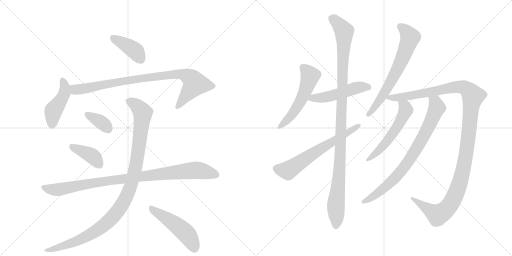
t = 0.00 s
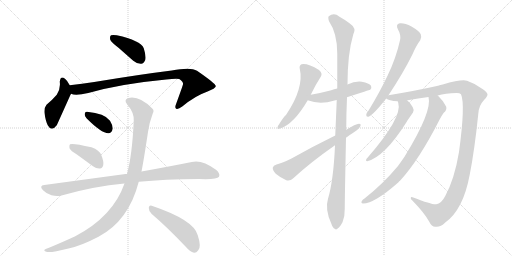
t = 2.60 s
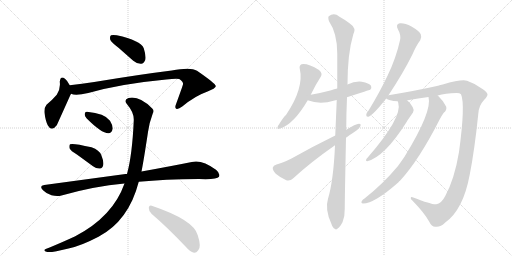
t = 5.20 s
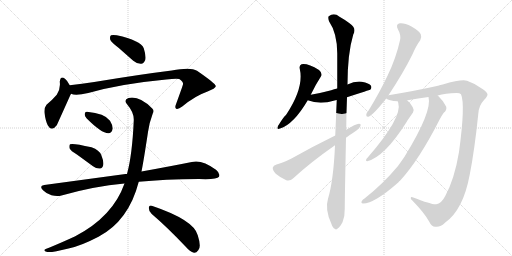
t = 7.80 s
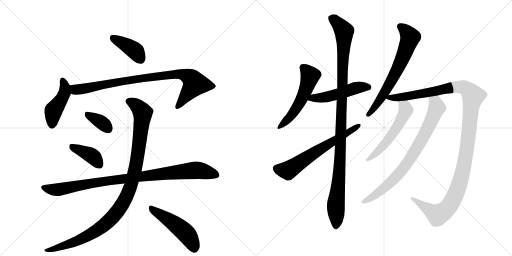
t = 10.40 s
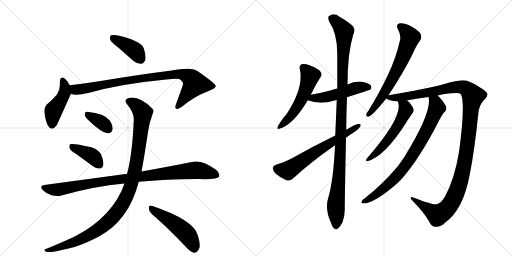
t = 12.99 s

The animated SVG that drew these frames (rendered in a browser with its animation timeline set to each time). Animation: 16 CSS @keyframes rules; one cycle of 12.99 s.

<svg version="1.1" viewBox="0 0 2048 1024" xmlns="http://www.w3.org/2000/svg">
  <g stroke="lightgray" stroke-dasharray="1,1" stroke-width="1" transform="scale(4, 4)">
    <line x1="0" y1="0" x2="256" y2="256"></line>
    <line x1="256" y1="0" x2="0" y2="256"></line>
    <line x1="128" y1="0" x2="128" y2="256"></line>
    <line x1="0" y1="128" x2="256" y2="128"></line>
    <line x1="256" y1="0" x2="512" y2="256"></line>
    <line x1="512" y1="0" x2="256" y2="256"></line>
    <line x1="384" y1="0" x2="384" y2="256"></line>
    <line x1="256" y1="128" x2="512" y2="128"></line>
  </g>
<g transform="scale(1, -1) translate(0, -850)">
   <style type="text/css">
    @keyframes keyframes0 {
      from {
       stroke: black;
       stroke-dashoffset: 399;
       stroke-width: 128;
       }
       56% {
       animation-timing-function: step-end;
       stroke: black;
       stroke-dashoffset: 0;
       stroke-width: 128;
       }
       to {
       stroke: black;
       stroke-width: 1024;
       }
       }
       #make-me-a-hanzi-animation-0 {
         animation: keyframes0 0.574707s both;
         animation-delay: 0.000000s;
         animation-timing-function: linear;
       }
    @keyframes keyframes1 {
      from {
       stroke: black;
       stroke-dashoffset: 447;
       stroke-width: 128;
       }
       59% {
       animation-timing-function: step-end;
       stroke: black;
       stroke-dashoffset: 0;
       stroke-width: 128;
       }
       to {
       stroke: black;
       stroke-width: 1024;
       }
       }
       #make-me-a-hanzi-animation-1 {
         animation: keyframes1 0.613770s both;
         animation-delay: 0.574707s;
         animation-timing-function: linear;
       }
    @keyframes keyframes2 {
      from {
       stroke: black;
       stroke-dashoffset: 887;
       stroke-width: 128;
       }
       74% {
       animation-timing-function: step-end;
       stroke: black;
       stroke-dashoffset: 0;
       stroke-width: 128;
       }
       to {
       stroke: black;
       stroke-width: 1024;
       }
       }
       #make-me-a-hanzi-animation-2 {
         animation: keyframes2 0.971842s both;
         animation-delay: 1.188477s;
         animation-timing-function: linear;
       }
    @keyframes keyframes3 {
      from {
       stroke: black;
       stroke-dashoffset: 354;
       stroke-width: 128;
       }
       54% {
       animation-timing-function: step-end;
       stroke: black;
       stroke-dashoffset: 0;
       stroke-width: 128;
       }
       to {
       stroke: black;
       stroke-width: 1024;
       }
       }
       #make-me-a-hanzi-animation-3 {
         animation: keyframes3 0.538086s both;
         animation-delay: 2.160319s;
         animation-timing-function: linear;
       }
    @keyframes keyframes4 {
      from {
       stroke: black;
       stroke-dashoffset: 396;
       stroke-width: 128;
       }
       56% {
       animation-timing-function: step-end;
       stroke: black;
       stroke-dashoffset: 0;
       stroke-width: 128;
       }
       to {
       stroke: black;
       stroke-width: 1024;
       }
       }
       #make-me-a-hanzi-animation-4 {
         animation: keyframes4 0.572266s both;
         animation-delay: 2.698405s;
         animation-timing-function: linear;
       }
    @keyframes keyframes5 {
      from {
       stroke: black;
       stroke-dashoffset: 956;
       stroke-width: 128;
       }
       76% {
       animation-timing-function: step-end;
       stroke: black;
       stroke-dashoffset: 0;
       stroke-width: 128;
       }
       to {
       stroke: black;
       stroke-width: 1024;
       }
       }
       #make-me-a-hanzi-animation-5 {
         animation: keyframes5 1.027995s both;
         animation-delay: 3.270671s;
         animation-timing-function: linear;
       }
    @keyframes keyframes6 {
      from {
       stroke: black;
       stroke-dashoffset: 1071;
       stroke-width: 128;
       }
       78% {
       animation-timing-function: step-end;
       stroke: black;
       stroke-dashoffset: 0;
       stroke-width: 128;
       }
       to {
       stroke: black;
       stroke-width: 1024;
       }
       }
       #make-me-a-hanzi-animation-6 {
         animation: keyframes6 1.121582s both;
         animation-delay: 4.298665s;
         animation-timing-function: linear;
       }
    @keyframes keyframes7 {
      from {
       stroke: black;
       stroke-dashoffset: 494;
       stroke-width: 128;
       }
       62% {
       animation-timing-function: step-end;
       stroke: black;
       stroke-dashoffset: 0;
       stroke-width: 128;
       }
       to {
       stroke: black;
       stroke-width: 1024;
       }
       }
       #make-me-a-hanzi-animation-7 {
         animation: keyframes7 0.652018s both;
         animation-delay: 5.420247s;
         animation-timing-function: linear;
       }
    @keyframes keyframes8 {
      from {
       stroke: black;
       stroke-dashoffset: 536;
       stroke-width: 128;
       }
       64% {
       animation-timing-function: step-end;
       stroke: black;
       stroke-dashoffset: 0;
       stroke-width: 128;
       }
       to {
       stroke: black;
       stroke-width: 1024;
       }
       }
       #make-me-a-hanzi-animation-8 {
         animation: keyframes8 0.686198s both;
         animation-delay: 6.072266s;
         animation-timing-function: linear;
       }
    @keyframes keyframes9 {
      from {
       stroke: black;
       stroke-dashoffset: 502;
       stroke-width: 128;
       }
       62% {
       animation-timing-function: step-end;
       stroke: black;
       stroke-dashoffset: 0;
       stroke-width: 128;
       }
       to {
       stroke: black;
       stroke-width: 1024;
       }
       }
       #make-me-a-hanzi-animation-9 {
         animation: keyframes9 0.658529s both;
         animation-delay: 6.758464s;
         animation-timing-function: linear;
       }
    @keyframes keyframes10 {
      from {
       stroke: black;
       stroke-dashoffset: 1107;
       stroke-width: 128;
       }
       78% {
       animation-timing-function: step-end;
       stroke: black;
       stroke-dashoffset: 0;
       stroke-width: 128;
       }
       to {
       stroke: black;
       stroke-width: 1024;
       }
       }
       #make-me-a-hanzi-animation-10 {
         animation: keyframes10 1.150879s both;
         animation-delay: 7.416992s;
         animation-timing-function: linear;
       }
    @keyframes keyframes11 {
      from {
       stroke: black;
       stroke-dashoffset: 638;
       stroke-width: 128;
       }
       67% {
       animation-timing-function: step-end;
       stroke: black;
       stroke-dashoffset: 0;
       stroke-width: 128;
       }
       to {
       stroke: black;
       stroke-width: 1024;
       }
       }
       #make-me-a-hanzi-animation-11 {
         animation: keyframes11 0.769206s both;
         animation-delay: 8.567871s;
         animation-timing-function: linear;
       }
    @keyframes keyframes12 {
      from {
       stroke: black;
       stroke-dashoffset: 667;
       stroke-width: 128;
       }
       68% {
       animation-timing-function: step-end;
       stroke: black;
       stroke-dashoffset: 0;
       stroke-width: 128;
       }
       to {
       stroke: black;
       stroke-width: 1024;
       }
       }
       #make-me-a-hanzi-animation-12 {
         animation: keyframes12 0.792806s both;
         animation-delay: 9.337077s;
         animation-timing-function: linear;
       }
    @keyframes keyframes13 {
      from {
       stroke: black;
       stroke-dashoffset: 1251;
       stroke-width: 128;
       }
       80% {
       animation-timing-function: step-end;
       stroke: black;
       stroke-dashoffset: 0;
       stroke-width: 128;
       }
       to {
       stroke: black;
       stroke-width: 1024;
       }
       }
       #make-me-a-hanzi-animation-13 {
         animation: keyframes13 1.268066s both;
         animation-delay: 10.129883s;
         animation-timing-function: linear;
       }
    @keyframes keyframes14 {
      from {
       stroke: black;
       stroke-dashoffset: 554;
       stroke-width: 128;
       }
       64% {
       animation-timing-function: step-end;
       stroke: black;
       stroke-dashoffset: 0;
       stroke-width: 128;
       }
       to {
       stroke: black;
       stroke-width: 1024;
       }
       }
       #make-me-a-hanzi-animation-14 {
         animation: keyframes14 0.700846s both;
         animation-delay: 11.397949s;
         animation-timing-function: linear;
       }
    @keyframes keyframes15 {
      from {
       stroke: black;
       stroke-dashoffset: 792;
       stroke-width: 128;
       }
       72% {
       animation-timing-function: step-end;
       stroke: black;
       stroke-dashoffset: 0;
       stroke-width: 128;
       }
       to {
       stroke: black;
       stroke-width: 1024;
       }
       }
       #make-me-a-hanzi-animation-15 {
         animation: keyframes15 0.894531s both;
         animation-delay: 12.098796s;
         animation-timing-function: linear;
       }
</style>
<path d="M 474 659 L 533 607 Q 548 594 565 595 Q 575 596 581 610 Q 585 626 575 657 Q 563 688 467 709 Q 451 712 444 709 Q 438 705 441 691 Q 445 681 474 659 Z" fill="lightgray"></path> 
<path d="M 279 509 Q 270 527 261 534 Q 242 550 239 523 Q 243 496 227 471 Q 211 452 186 431 Q 176 419 178 398 Q 182 367 191 349 Q 206 321 227 349 Q 230 355 282 471 Q 283 472 284 475 C 290 488 290 488 279 509 Z" fill="lightgray"></path> 
<path d="M 284 475 Q 302 466 353 478 Q 483 515 665 532 Q 702 536 717 534 Q 735 521 732 513 Q 732 510 704 433 Q 698 418 705 415 Q 712 411 729 424 Q 781 467 828 483 Q 865 498 863 506 Q 862 516 788 567 Q 763 583 687 568 Q 558 552 377 522 Q 328 515 279 509 C 249 505 255 481 284 475 Z" fill="lightgray"></path> 
<path d="M 346 377 Q 407 316 434 317 Q 447 317 451 336 Q 451 349 440 367 Q 419 397 348 403 Q 338 404 339 393 Q 338 384 346 377 Z" fill="lightgray"></path> 
<path d="M 309 231 L 372 185 Q 385 175 400 176 Q 410 177 413 190 Q 416 203 405 230 Q 398 249 366 261 Q 290 279 280 273 Q 276 269 278 257 Q 282 247 309 231 Z" fill="lightgray"></path> 
<path d="M 555 123 Q 657 133 796 134 Q 868 131 876 143 Q 882 156 864 171 Q 807 213 767 202 Q 688 186 566 164 L 508 154 Q 505 155 502 154 L 177 110 Q 155 107 172 89 Q 187 74 206 69 Q 228 63 246 68 Q 375 105 498 116 L 555 123 Z" fill="lightgray"></path> 
<path d="M 498 116 Q 452 -16 301 -95 Q 256 -116 196 -141 Q 183 -145 179 -148 Q 173 -154 189 -158 Q 207 -161 274 -144 Q 323 -134 394 -97 Q 515 -33 555 123 L 566 164 Q 575 209 592 322 Q 596 356 611 396 Q 618 408 609 416 Q 557 468 514 458 Q 493 451 509 432 Q 537 399 535 368 Q 529 230 508 154 L 498 116 Z" fill="lightgray"></path> 
<path d="M 607 -6 Q 668 -58 742 -136 Q 760 -157 776 -161 Q 785 -162 793 -151 Q 806 -138 791 -91 Q 776 -30 607 27 Q 597 31 595 19 Q 595 4 607 -6 Z" fill="lightgray"></path> 
<path d="M 1243 471 Q 1262 511 1283 543 Q 1292 556 1276 570 Q 1230 598 1206 593 Q 1196 589 1199 575 Q 1217 499 1144 390 Q 1137 387 1112 346 Q 1105 330 1120 336 Q 1174 352 1231 449 L 1243 471 Z" fill="lightgray"></path> 
<path d="M 1388 461 Q 1479 491 1481 491 Q 1488 498 1484 507 Q 1477 517 1447 523 Q 1419 526 1390 512 L 1349 496 Q 1336 493 1325 489 Q 1288 479 1243 471 C 1213 466 1203 459 1231 449 Q 1279 430 1338 448 Q 1342 449 1347 450 L 1388 461 Z" fill="lightgray"></path> 
<path d="M 1340 269 Q 1334 128 1312 55 Q 1299 13 1325 -44 Q 1331 -62 1339 -65 Q 1345 -71 1352 -63 Q 1359 -59 1370 -39 Q 1380 -14 1379 16 Q 1379 53 1384 299 L 1385 331 Q 1385 392 1388 461 L 1390 512 Q 1390 635 1413 712 Q 1428 737 1398 757 Q 1383 769 1358 783 Q 1336 801 1315 785 Q 1311 781 1316 765 Q 1349 717 1349 636 Q 1349 567 1349 496 L 1347 450 Q 1344 381 1341 308 L 1340 269 Z" fill="lightgray"></path> 
<path d="M 1341 308 Q 1247 262 1166 216 Q 1130 198 1106 192 Q 1093 188 1091 179 Q 1090 169 1103 155 Q 1122 139 1145 129 Q 1161 125 1172 136 Q 1241 200 1340 269 L 1384 299 Q 1396 309 1410 317 Q 1429 327 1440 342 Q 1447 355 1436 355 Q 1423 355 1385 331 L 1341 308 Z" fill="lightgray"></path> 
<path d="M 1554 469 Q 1614 560 1650 633 Q 1666 670 1681 689 Q 1688 701 1683 713 Q 1677 726 1646 744 Q 1618 759 1599 757 Q 1581 753 1592 732 Q 1605 710 1600 689 Q 1584 617 1551 549 Q 1520 483 1475 409 Q 1466 399 1465 391 Q 1464 381 1476 384 Q 1495 393 1545 456 L 1554 469 Z" fill="lightgray"></path> 
<path d="M 1751 468 Q 1781 477 1827 478 Q 1839 478 1844 473 Q 1862 433 1836 242 Q 1818 134 1781 66 Q 1765 35 1745 33 Q 1730 30 1653 60 Q 1643 64 1643 58 Q 1642 54 1653 44 Q 1698 -2 1717 -37 Q 1727 -58 1742 -57 Q 1761 -60 1781 -40 Q 1853 11 1879 152 Q 1898 248 1913 393 Q 1914 427 1937 451 Q 1950 464 1950 472 Q 1949 481 1930 494 Q 1903 515 1868 527 Q 1847 534 1771 512 Q 1762 511 1752 507 Q 1668 488 1554 469 C 1524 464 1522 464 1545 456 Q 1554 447 1591 445 L 1629 448 Q 1629 449 1630 449 Q 1673 456 1714 462 L 1751 468 Z" fill="lightgray"></path> 
<path d="M 1591 445 Q 1591 444 1593 439 Q 1611 381 1470 219 Q 1464 215 1464 209 Q 1464 205 1469 205 Q 1539 223 1627 363 Q 1630 369 1652 400 Q 1658 409 1651 421 Q 1641 440 1629 448 C 1606 467 1582 474 1591 445 Z" fill="lightgray"></path> 
<path d="M 1714 462 Q 1730 405 1618 223 Q 1605 204 1592 186 Q 1532 114 1458 56 Q 1451 52 1448 47 Q 1442 37 1452 36 Q 1498 36 1594 121 Q 1595 125 1600 127 Q 1675 208 1758 371 Q 1764 384 1775 399 Q 1788 409 1785 423 Q 1776 444 1753 466 Q 1752 467 1751 468 C 1730 489 1711 492 1714 462 Z" fill="lightgray"></path> 
      <clipPath id="make-me-a-hanzi-clip-0">
      <path d="M 474 659 L 533 607 Q 548 594 565 595 Q 575 596 581 610 Q 585 626 575 657 Q 563 688 467 709 Q 451 712 444 709 Q 438 705 441 691 Q 445 681 474 659 Z" fill="lightgray"></path>
      </clipPath>
      <path clip-path="url(#make-me-a-hanzi-clip-0)" d="M 450 701 L 539 648 L 561 615 " fill="none" id="make-me-a-hanzi-animation-0" stroke-dasharray="271 542" stroke-linecap="round"></path>

      <clipPath id="make-me-a-hanzi-clip-1">
      <path d="M 279 509 Q 270 527 261 534 Q 242 550 239 523 Q 243 496 227 471 Q 211 452 186 431 Q 176 419 178 398 Q 182 367 191 349 Q 206 321 227 349 Q 230 355 282 471 Q 283 472 284 475 C 290 488 290 488 279 509 Z" fill="lightgray"></path>
      </clipPath>
      <path clip-path="url(#make-me-a-hanzi-clip-1)" d="M 250 528 L 259 508 L 258 479 L 243 446 L 213 405 L 208 352 " fill="none" id="make-me-a-hanzi-animation-1" stroke-dasharray="319 638" stroke-linecap="round"></path>

      <clipPath id="make-me-a-hanzi-clip-2">
      <path d="M 284 475 Q 302 466 353 478 Q 483 515 665 532 Q 702 536 717 534 Q 735 521 732 513 Q 732 510 704 433 Q 698 418 705 415 Q 712 411 729 424 Q 781 467 828 483 Q 865 498 863 506 Q 862 516 788 567 Q 763 583 687 568 Q 558 552 377 522 Q 328 515 279 509 C 249 505 255 481 284 475 Z" fill="lightgray"></path>
      </clipPath>
      <path clip-path="url(#make-me-a-hanzi-clip-2)" d="M 287 504 L 310 491 L 491 526 L 719 555 L 759 540 L 774 526 L 778 511 L 710 422 " fill="none" id="make-me-a-hanzi-animation-2" stroke-dasharray="759 1518" stroke-linecap="round"></path>

      <clipPath id="make-me-a-hanzi-clip-3">
      <path d="M 346 377 Q 407 316 434 317 Q 447 317 451 336 Q 451 349 440 367 Q 419 397 348 403 Q 338 404 339 393 Q 338 384 346 377 Z" fill="lightgray"></path>
      </clipPath>
      <path clip-path="url(#make-me-a-hanzi-clip-3)" d="M 352 391 L 397 367 L 432 336 " fill="none" id="make-me-a-hanzi-animation-3" stroke-dasharray="226 452" stroke-linecap="round"></path>

      <clipPath id="make-me-a-hanzi-clip-4">
      <path d="M 309 231 L 372 185 Q 385 175 400 176 Q 410 177 413 190 Q 416 203 405 230 Q 398 249 366 261 Q 290 279 280 273 Q 276 269 278 257 Q 282 247 309 231 Z" fill="lightgray"></path>
      </clipPath>
      <path clip-path="url(#make-me-a-hanzi-clip-4)" d="M 284 268 L 361 231 L 398 191 " fill="none" id="make-me-a-hanzi-animation-4" stroke-dasharray="268 536" stroke-linecap="round"></path>

      <clipPath id="make-me-a-hanzi-clip-5">
      <path d="M 555 123 Q 657 133 796 134 Q 868 131 876 143 Q 882 156 864 171 Q 807 213 767 202 Q 688 186 566 164 L 508 154 Q 505 155 502 154 L 177 110 Q 155 107 172 89 Q 187 74 206 69 Q 228 63 246 68 Q 375 105 498 116 L 555 123 Z" fill="lightgray"></path>
      </clipPath>
      <path clip-path="url(#make-me-a-hanzi-clip-5)" d="M 175 99 L 228 91 L 435 128 L 779 169 L 867 150 " fill="none" id="make-me-a-hanzi-animation-5" stroke-dasharray="828 1656" stroke-linecap="round"></path>

      <clipPath id="make-me-a-hanzi-clip-6">
      <path d="M 498 116 Q 452 -16 301 -95 Q 256 -116 196 -141 Q 183 -145 179 -148 Q 173 -154 189 -158 Q 207 -161 274 -144 Q 323 -134 394 -97 Q 515 -33 555 123 L 566 164 Q 575 209 592 322 Q 596 356 611 396 Q 618 408 609 416 Q 557 468 514 458 Q 493 451 509 432 Q 537 399 535 368 Q 529 230 508 154 L 498 116 Z" fill="lightgray"></path>
      </clipPath>
      <path clip-path="url(#make-me-a-hanzi-clip-6)" d="M 516 444 L 557 418 L 566 407 L 570 383 L 541 173 L 518 90 L 499 49 L 441 -29 L 375 -80 L 260 -133 L 185 -152 " fill="none" id="make-me-a-hanzi-animation-6" stroke-dasharray="943 1886" stroke-linecap="round"></path>

      <clipPath id="make-me-a-hanzi-clip-7">
      <path d="M 607 -6 Q 668 -58 742 -136 Q 760 -157 776 -161 Q 785 -162 793 -151 Q 806 -138 791 -91 Q 776 -30 607 27 Q 597 31 595 19 Q 595 4 607 -6 Z" fill="lightgray"></path>
      </clipPath>
      <path clip-path="url(#make-me-a-hanzi-clip-7)" d="M 607 14 L 733 -73 L 756 -98 L 777 -144 " fill="none" id="make-me-a-hanzi-animation-7" stroke-dasharray="366 732" stroke-linecap="round"></path>

      <clipPath id="make-me-a-hanzi-clip-8">
      <path d="M 1243 471 Q 1262 511 1283 543 Q 1292 556 1276 570 Q 1230 598 1206 593 Q 1196 589 1199 575 Q 1217 499 1144 390 Q 1137 387 1112 346 Q 1105 330 1120 336 Q 1174 352 1231 449 L 1243 471 Z" fill="lightgray"></path>
      </clipPath>
      <path clip-path="url(#make-me-a-hanzi-clip-8)" d="M 1212 580 L 1240 545 L 1218 478 L 1158 379 L 1122 346 " fill="none" id="make-me-a-hanzi-animation-8" stroke-dasharray="408 816" stroke-linecap="round"></path>

      <clipPath id="make-me-a-hanzi-clip-9">
      <path d="M 1388 461 Q 1479 491 1481 491 Q 1488 498 1484 507 Q 1477 517 1447 523 Q 1419 526 1390 512 L 1349 496 Q 1336 493 1325 489 Q 1288 479 1243 471 C 1213 466 1203 459 1231 449 Q 1279 430 1338 448 Q 1342 449 1347 450 L 1388 461 Z" fill="lightgray"></path>
      </clipPath>
      <path clip-path="url(#make-me-a-hanzi-clip-9)" d="M 1240 451 L 1253 458 L 1324 466 L 1439 502 L 1478 498 " fill="none" id="make-me-a-hanzi-animation-9" stroke-dasharray="374 748" stroke-linecap="round"></path>

      <clipPath id="make-me-a-hanzi-clip-10">
      <path d="M 1340 269 Q 1334 128 1312 55 Q 1299 13 1325 -44 Q 1331 -62 1339 -65 Q 1345 -71 1352 -63 Q 1359 -59 1370 -39 Q 1380 -14 1379 16 Q 1379 53 1384 299 L 1385 331 Q 1385 392 1388 461 L 1390 512 Q 1390 635 1413 712 Q 1428 737 1398 757 Q 1383 769 1358 783 Q 1336 801 1315 785 Q 1311 781 1316 765 Q 1349 717 1349 636 Q 1349 567 1349 496 L 1347 450 Q 1344 381 1341 308 L 1340 269 Z" fill="lightgray"></path>
      </clipPath>
      <path clip-path="url(#make-me-a-hanzi-clip-10)" d="M 1327 778 L 1353 756 L 1376 725 L 1362 235 L 1343 24 L 1344 -52 " fill="none" id="make-me-a-hanzi-animation-10" stroke-dasharray="979 1958" stroke-linecap="round"></path>

      <clipPath id="make-me-a-hanzi-clip-11">
      <path d="M 1341 308 Q 1247 262 1166 216 Q 1130 198 1106 192 Q 1093 188 1091 179 Q 1090 169 1103 155 Q 1122 139 1145 129 Q 1161 125 1172 136 Q 1241 200 1340 269 L 1384 299 Q 1396 309 1410 317 Q 1429 327 1440 342 Q 1447 355 1436 355 Q 1423 355 1385 331 L 1341 308 Z" fill="lightgray"></path>
      </clipPath>
      <path clip-path="url(#make-me-a-hanzi-clip-11)" d="M 1104 176 L 1151 168 L 1433 347 " fill="none" id="make-me-a-hanzi-animation-11" stroke-dasharray="510 1020" stroke-linecap="round"></path>

      <clipPath id="make-me-a-hanzi-clip-12">
      <path d="M 1554 469 Q 1614 560 1650 633 Q 1666 670 1681 689 Q 1688 701 1683 713 Q 1677 726 1646 744 Q 1618 759 1599 757 Q 1581 753 1592 732 Q 1605 710 1600 689 Q 1584 617 1551 549 Q 1520 483 1475 409 Q 1466 399 1465 391 Q 1464 381 1476 384 Q 1495 393 1545 456 L 1554 469 Z" fill="lightgray"></path>
      </clipPath>
      <path clip-path="url(#make-me-a-hanzi-clip-12)" d="M 1601 743 L 1619 731 L 1641 701 L 1630 668 L 1552 502 L 1514 441 L 1474 393 " fill="none" id="make-me-a-hanzi-animation-12" stroke-dasharray="539 1078" stroke-linecap="round"></path>

      <clipPath id="make-me-a-hanzi-clip-13">
      <path d="M 1751 468 Q 1781 477 1827 478 Q 1839 478 1844 473 Q 1862 433 1836 242 Q 1818 134 1781 66 Q 1765 35 1745 33 Q 1730 30 1653 60 Q 1643 64 1643 58 Q 1642 54 1653 44 Q 1698 -2 1717 -37 Q 1727 -58 1742 -57 Q 1761 -60 1781 -40 Q 1853 11 1879 152 Q 1898 248 1913 393 Q 1914 427 1937 451 Q 1950 464 1950 472 Q 1949 481 1930 494 Q 1903 515 1868 527 Q 1847 534 1771 512 Q 1762 511 1752 507 Q 1668 488 1554 469 C 1524 464 1522 464 1545 456 Q 1554 447 1591 445 L 1629 448 Q 1629 449 1630 449 Q 1673 456 1714 462 L 1751 468 Z" fill="lightgray"></path>
      </clipPath>
      <path clip-path="url(#make-me-a-hanzi-clip-13)" d="M 1553 460 L 1635 466 L 1823 502 L 1859 499 L 1892 466 L 1866 242 L 1848 148 L 1826 82 L 1801 32 L 1787 14 L 1751 -10 L 1666 44 L 1664 52 L 1648 57 " fill="none" id="make-me-a-hanzi-animation-13" stroke-dasharray="1123 2246" stroke-linecap="round"></path>

      <clipPath id="make-me-a-hanzi-clip-14">
      <path d="M 1591 445 Q 1591 444 1593 439 Q 1611 381 1470 219 Q 1464 215 1464 209 Q 1464 205 1469 205 Q 1539 223 1627 363 Q 1630 369 1652 400 Q 1658 409 1651 421 Q 1641 440 1629 448 C 1606 467 1582 474 1591 445 Z" fill="lightgray"></path>
      </clipPath>
      <path clip-path="url(#make-me-a-hanzi-clip-14)" d="M 1597 444 L 1621 421 L 1623 407 L 1592 346 L 1517 249 L 1470 212 " fill="none" id="make-me-a-hanzi-animation-14" stroke-dasharray="426 852" stroke-linecap="round"></path>

      <clipPath id="make-me-a-hanzi-clip-15">
      <path d="M 1714 462 Q 1730 405 1618 223 Q 1605 204 1592 186 Q 1532 114 1458 56 Q 1451 52 1448 47 Q 1442 37 1452 36 Q 1498 36 1594 121 Q 1595 125 1600 127 Q 1675 208 1758 371 Q 1764 384 1775 399 Q 1788 409 1785 423 Q 1776 444 1753 466 Q 1752 467 1751 468 C 1730 489 1711 492 1714 462 Z" fill="lightgray"></path>
      </clipPath>
      <path clip-path="url(#make-me-a-hanzi-clip-15)" d="M 1721 460 L 1742 440 L 1748 420 L 1706 326 L 1650 229 L 1611 173 L 1557 114 L 1492 63 L 1456 44 " fill="none" id="make-me-a-hanzi-animation-15" stroke-dasharray="664 1328" stroke-linecap="round"></path>

</g>
</svg>
